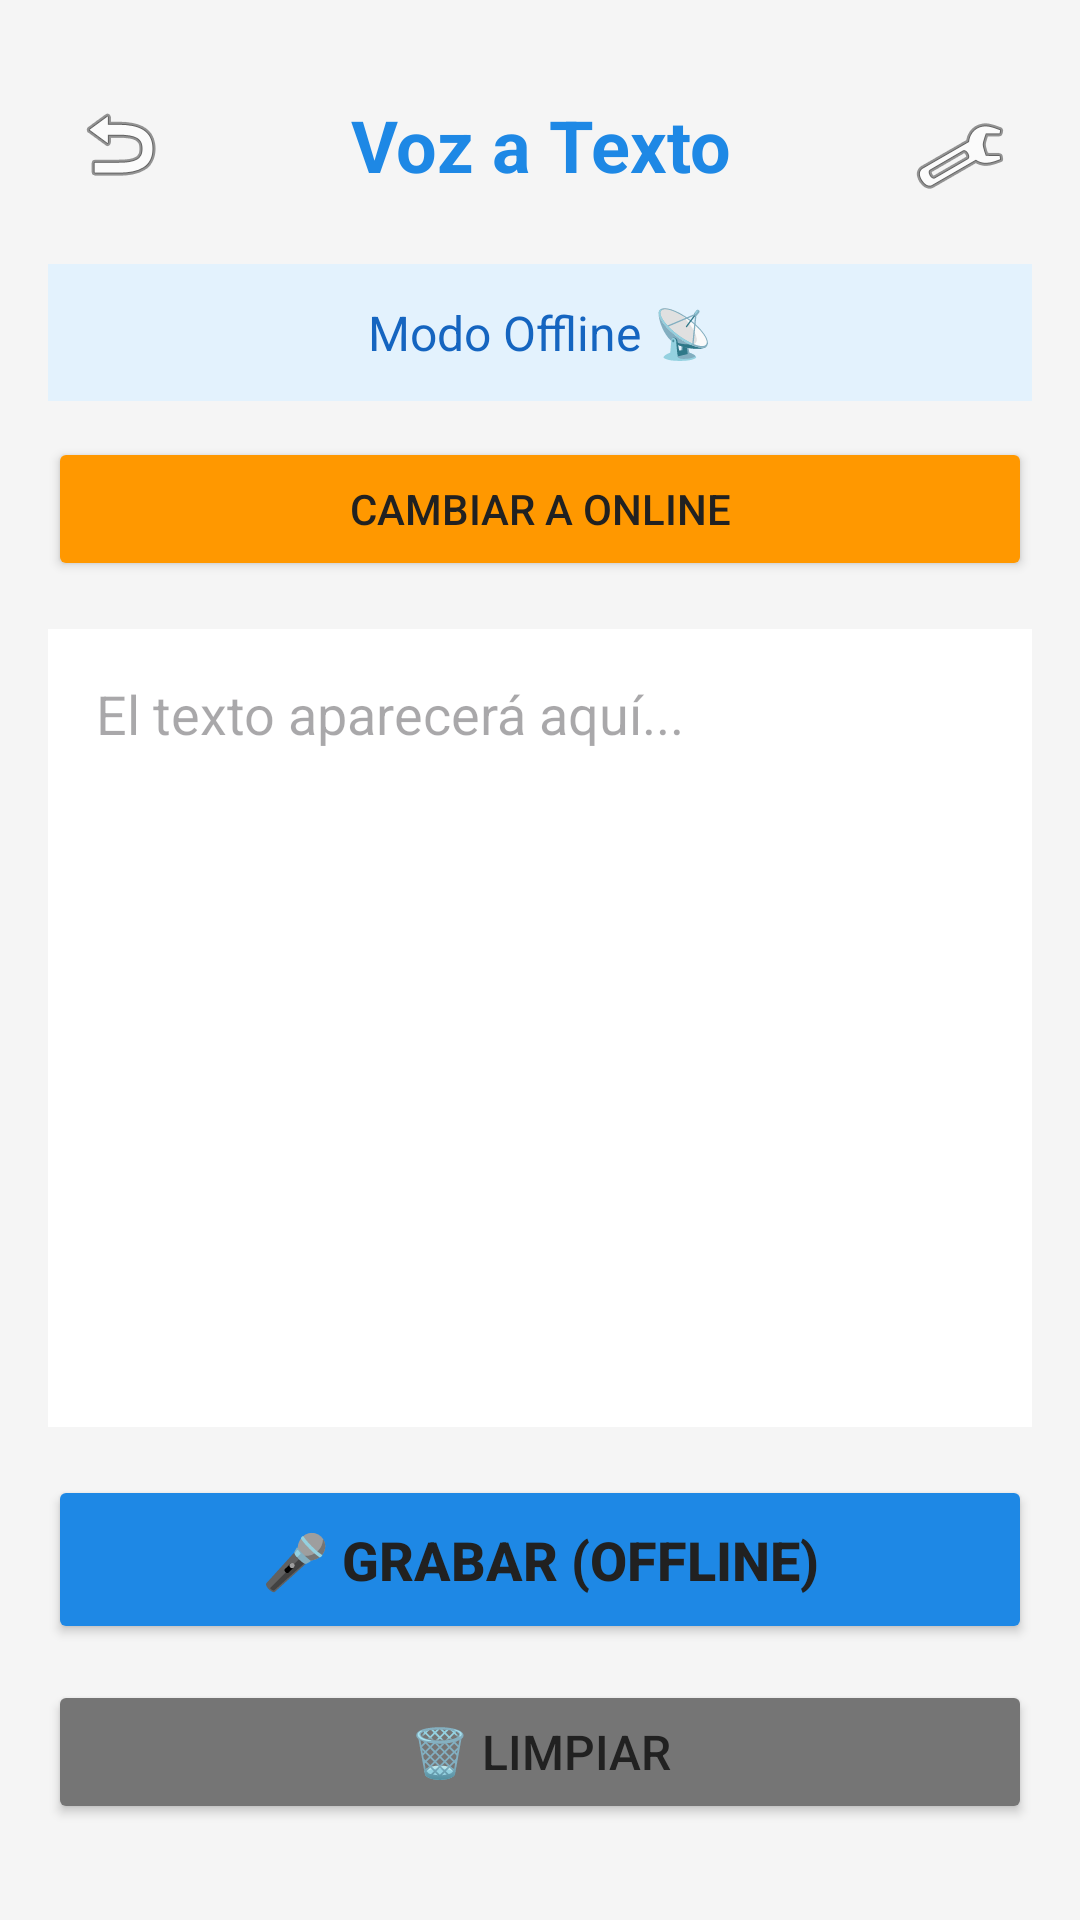

Android layout source for this screen:
<!-- AndroidManifest.xml: application theme Theme.Speachtotext -->
<!-- res/layout/activity_transcription.xml -->
<?xml version="1.0" encoding="utf-8"?>
<androidx.constraintlayout.widget.ConstraintLayout
    xmlns:android="http://schemas.android.com/apk/res/android"
    xmlns:app="http://schemas.android.com/apk/res-auto"
    xmlns:tools="http://schemas.android.com/tools"
    android:layout_width="match_parent"
    android:layout_height="match_parent"
    android:padding="16dp"
    android:background="@color/background_light"
    tools:context=".TranscriptionActivity">

    <ImageButton
        android:id="@+id/btnBack"
        android:layout_width="48dp"
        android:layout_height="48dp"
        android:src="@android:drawable/ic_menu_revert"
        android:background="?android:attr/selectableItemBackgroundBorderless"
        android:contentDescription="Volver"
        app:layout_constraintTop_toTopOf="parent"
        app:layout_constraintStart_toStartOf="parent"
        android:layout_marginTop="8dp"/>

    <ImageButton
        android:id="@+id/btnSettings"
        android:layout_width="48dp"
        android:layout_height="48dp"
        android:src="@android:drawable/ic_menu_manage"
        android:background="?android:attr/selectableItemBackgroundBorderless"
        android:contentDescription="Configuración"
        app:layout_constraintTop_toTopOf="@id/btnBack"
        app:layout_constraintBottom_toBottomOf="@id/btnBack"
        app:layout_constraintEnd_toEndOf="parent"
        android:layout_marginTop="8dp"/>

    <TextView
        android:id="@+id/tvTitle"
        android:layout_width="0dp"
        android:layout_height="wrap_content"
        android:text="Voz a Texto"
        android:textSize="24sp"
        android:textStyle="bold"
        android:textColor="@color/primary_blue"
        android:gravity="center"
        app:layout_constraintTop_toTopOf="@id/btnBack"
        app:layout_constraintBottom_toBottomOf="@id/btnBack"
        app:layout_constraintStart_toEndOf="@id/btnBack"
        app:layout_constraintEnd_toStartOf="@id/btnSettings"
        android:layout_marginStart="8dp"
        android:layout_marginEnd="8dp"/>

    <TextView
        android:id="@+id/tvStatus"
        android:layout_width="0dp"
        android:layout_height="wrap_content"
        android:text="Modo Offline 📡"
        android:textSize="16sp"
        android:textAlignment="center"
        android:padding="12dp"
        android:background="@color/primary_blue_light"
        android:textColor="@color/primary_blue_dark"
        app:layout_constraintTop_toBottomOf="@id/btnBack"
        app:layout_constraintStart_toStartOf="parent"
        app:layout_constraintEnd_toEndOf="parent"
        android:layout_marginTop="16dp"/>

    <Button
        android:id="@+id/btnToggleMode"
        android:layout_width="0dp"
        android:layout_height="wrap_content"
        android:text="Cambiar a Online"
        android:textSize="14sp"
        android:backgroundTint="@color/accent_orange"
        app:layout_constraintTop_toBottomOf="@id/tvStatus"
        app:layout_constraintStart_toStartOf="parent"
        app:layout_constraintEnd_toEndOf="parent"
        android:layout_marginTop="12dp"/>

    
    <LinearLayout
        android:id="@+id/transcriptionContainer"
        android:layout_width="0dp"
        android:layout_height="0dp"
        android:orientation="vertical"
        android:background="@color/background_white"
        android:padding="16dp"
        app:layout_constraintTop_toBottomOf="@id/btnToggleMode"
        app:layout_constraintBottom_toTopOf="@id/btnRecord"
        app:layout_constraintStart_toStartOf="parent"
        app:layout_constraintEnd_toEndOf="parent"
        android:layout_marginTop="16dp"
        android:layout_marginBottom="16dp">

        <ScrollView
            android:id="@+id/scrollView"
            android:layout_width="match_parent"
            android:layout_height="0dp"
            android:layout_weight="1">

            <TextView
                android:id="@+id/tvResult"
                android:layout_width="match_parent"
                android:layout_height="wrap_content"
                android:textSize="18sp"
                android:textColor="@color/text_primary"
                android:hint="El texto aparecerá aquí..."/>
        </ScrollView>

        
        <ImageButton
            android:id="@+id/btnReplayTTS"
            android:layout_width="48dp"
            android:layout_height="48dp"
            android:src="@android:drawable/ic_lock_silent_mode_off"
            android:background="?android:attr/selectableItemBackgroundBorderless"
            android:contentDescription="Reproducir transcripción con TTS"
            android:layout_gravity="end"
            android:layout_marginTop="8dp"
            android:visibility="gone"/>
    </LinearLayout>

    <Button
        android:id="@+id/btnRecord"
        android:layout_width="0dp"
        android:layout_height="wrap_content"
        android:text="🎤 Grabar (Offline)"
        android:textSize="18sp"
        android:textStyle="bold"
        android:backgroundTint="@color/primary_blue"
        android:padding="16dp"
        app:layout_constraintBottom_toTopOf="@id/btnClear"
        app:layout_constraintStart_toStartOf="parent"
        app:layout_constraintEnd_toEndOf="parent"
        android:layout_marginBottom="12dp"/>

    <Button
        android:id="@+id/btnClear"
        android:layout_width="0dp"
        android:layout_height="wrap_content"
        android:text="🗑️ Limpiar"
        android:textSize="16sp"
        android:backgroundTint="@color/text_secondary"
        app:layout_constraintBottom_toBottomOf="parent"
        app:layout_constraintStart_toStartOf="parent"
        app:layout_constraintEnd_toEndOf="parent"
        android:layout_marginBottom="16dp"/>

</androidx.constraintlayout.widget.ConstraintLayout>
<!-- resources referenced by this layout -->
<resources>
  <color name="accent_orange">#FF9800</color>
  <color name="background_light">#F5F5F5</color>
  <color name="background_white">#FFFFFF</color>
  <color name="primary_blue">#1E88E5</color>
  <color name="primary_blue_dark">#1565C0</color>
  <color name="primary_blue_light">#E3F2FD</color>
  <color name="text_primary">#212121</color>
  <color name="text_secondary">#757575</color>
  <style name="Theme.Speachtotext" parent="Base.Theme.Speachtotext" />
  <style name="Base.Theme.Speachtotext" parent="Theme.Material3.DayNight.NoActionBar">
          
          <item name="colorPrimary">@color/primary_blue</item>
          <item name="colorPrimaryVariant">@color/primary_blue_dark</item>
          <item name="colorOnPrimary">@color/white</item>
  
          
          <item name="colorSurface">@color/background_white</item>
          <item name="colorOnSurface">@color/text_primary</item>
  
          
          <item name="android:windowBackground">@color/background_light</item>
          <item name="android:colorBackground">@color/background_light</item>
  
          
          <item name="android:textColorPrimary">@color/text_primary</item>
          <item name="android:textColorSecondary">@color/text_secondary</item>
          <item name="android:textColorTertiary">@color/text_tertiary</item>
      </style>
  <color name="white">#FFFFFFFF</color>
  <color name="text_tertiary">#BDBDBD</color>
</resources>
